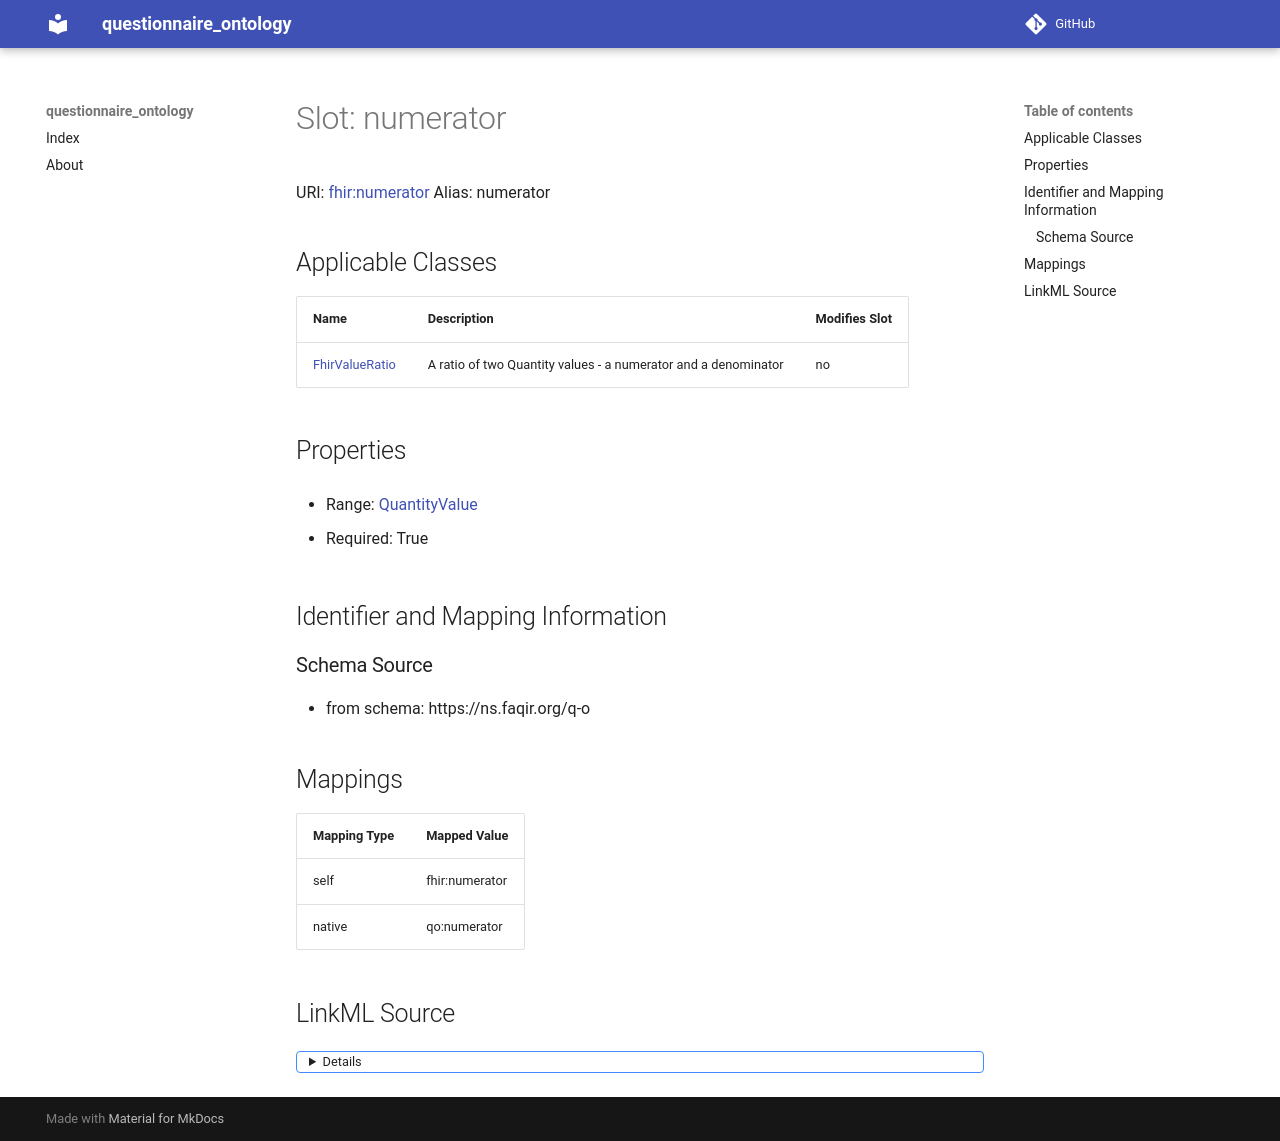

repository: faqirfoundation/questionnaire-ontology · page: numerator/index.html · generator: mkdocs



# Slot: numerator 



URI: [fhir:numerator](http://hl7.org/fhir/numerator)
Alias: numerator

<!-- no inheritance hierarchy -->





## Applicable Classes

| Name | Description | Modifies Slot |
| --- | --- | --- |
| [FhirValueRatio](FhirValueRatio.md) | A ratio of two Quantity values - a numerator and a denominator |  no  |







## Properties

* Range: [QuantityValue](QuantityValue.md)

* Required: True





## Identifier and Mapping Information







### Schema Source


* from schema: https://ns.faqir.org/q-o




## Mappings

| Mapping Type | Mapped Value |
| ---  | ---  |
| self | fhir:numerator |
| native | qo:numerator |




## LinkML Source

<details>
```yaml
name: numerator
from_schema: https://ns.faqir.org/q-o
rank: 1000
slot_uri: fhir:numerator
alias: numerator
owner: fhir_ValueRatio
domain_of:
- fhir_ValueRatio
range: QuantityValue
required: true
multivalued: false

```
</details>
